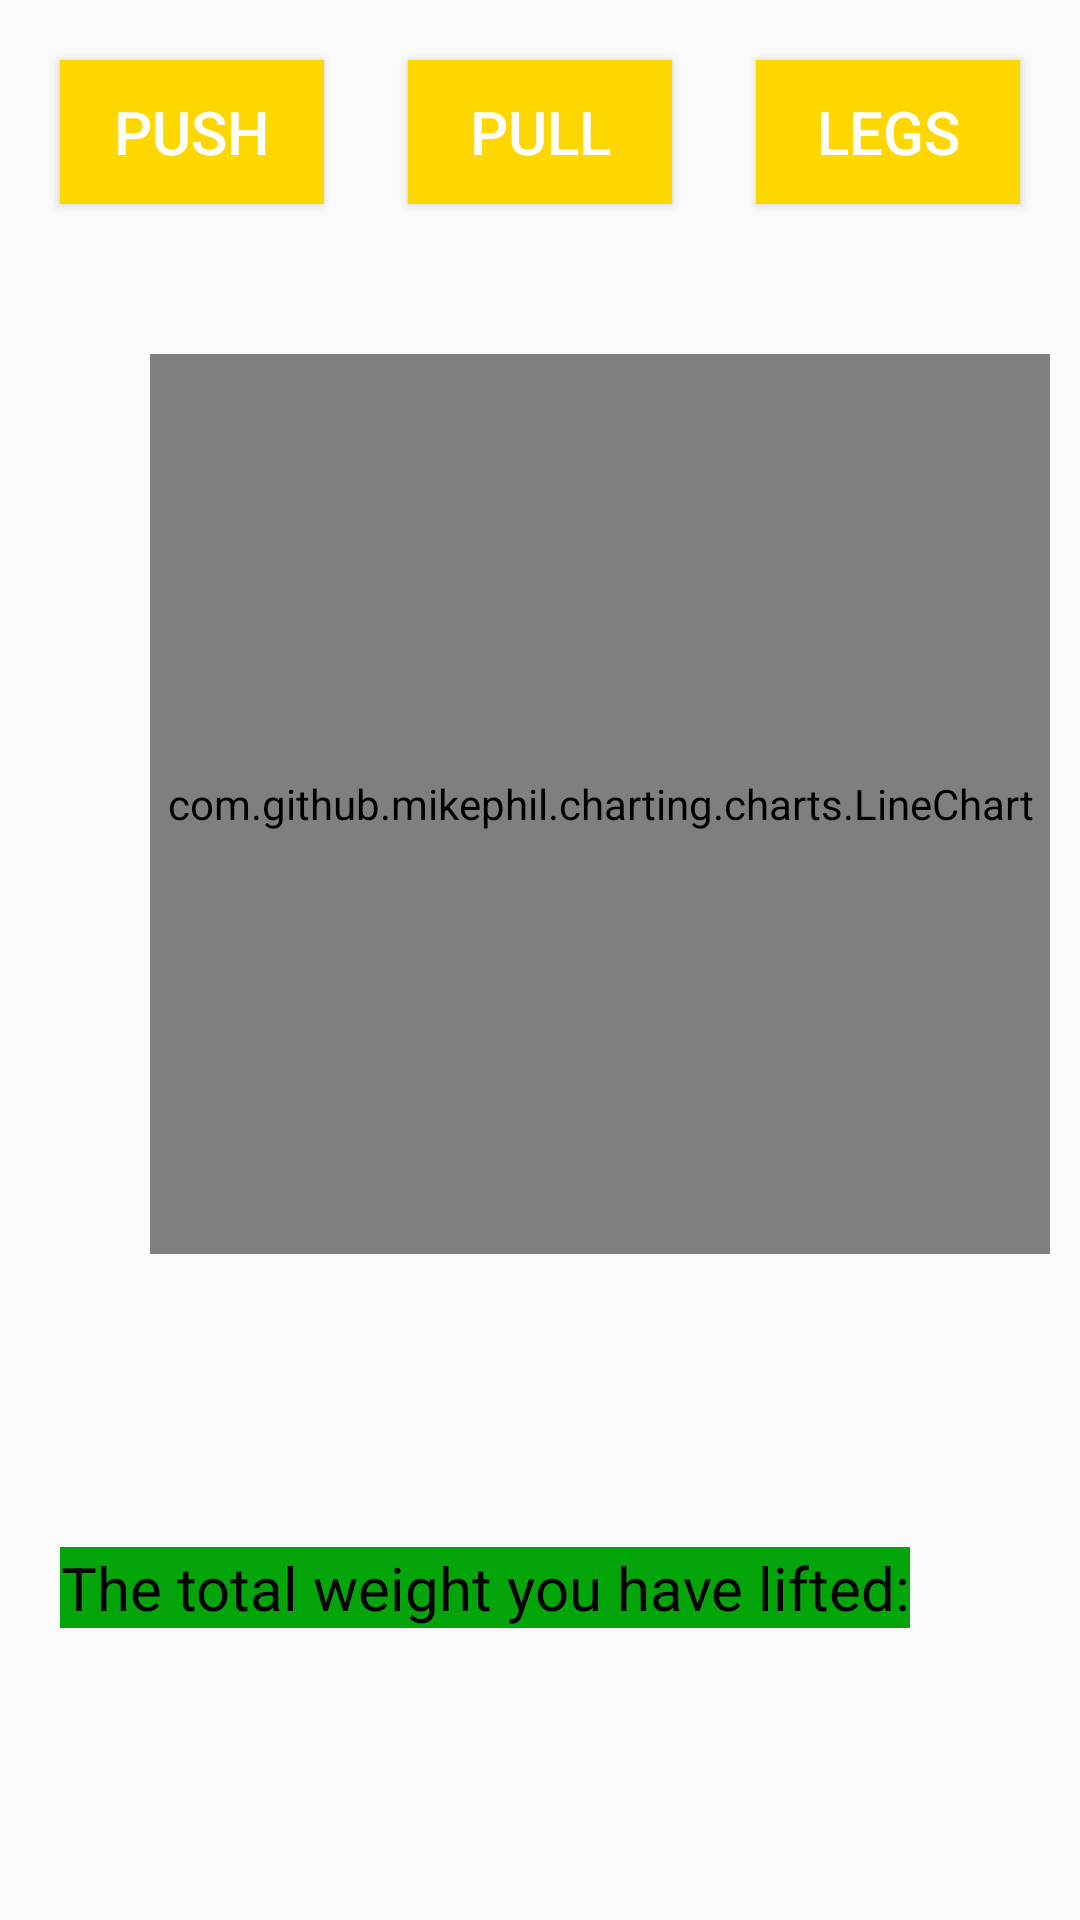

This screen was rendered from an Android layout file. Write that file and the resources it references.
<!-- AndroidManifest.xml: application theme AppTheme -->
<!-- res/layout/fragment_hypertrophy_workout_statistics_layout.xml -->
<?xml version="1.0" encoding="utf-8"?>
<android.support.constraint.ConstraintLayout xmlns:android="http://schemas.android.com/apk/res/android"
    android:layout_width="match_parent"
    android:layout_height="match_parent"
    xmlns:app="http://schemas.android.com/apk/res-auto">

    <Button
        android:layout_width="wrap_content"
        android:layout_height="wrap_content"
        android:layout_margin="20dp"
        android:id="@+id/stat_pushButton"
        android:text="@string/push"
        android:textColor="@color/white"
        android:background="@color/Gold"
        android:textAlignment="center"
        android:textSize="20sp"
        app:layout_constraintLeft_toLeftOf="parent"
        app:layout_constraintTop_toTopOf="parent"
        />

    <Button
        android:layout_width="wrap_content"
        android:layout_height="wrap_content"
        android:layout_margin="20dp"
        android:id="@+id/stat_pullButton"
        android:text="@string/pull"
        android:textColor="@color/white"
        android:background="@color/Gold"
        android:textAlignment="center"
        android:textSize="20sp"
        app:layout_constraintLeft_toRightOf="@id/stat_pushButton"
        app:layout_constraintRight_toLeftOf="@id/stat_legsButton"
        app:layout_constraintTop_toTopOf="parent"
        />

    <Button
        android:layout_width="wrap_content"
        android:layout_height="wrap_content"
        android:layout_margin="20dp"
        android:id="@+id/stat_legsButton"
        android:text="@string/legs"
        android:textColor="@color/white"
        android:background="@color/Gold"
        android:textAlignment="center"
        android:textSize="20sp"
        app:layout_constraintRight_toRightOf="parent"
        app:layout_constraintTop_toTopOf="parent"
        />

    <com.github.mikephil.charting.charts.LineChart
        android:layout_width="300dp"
        android:layout_height="300dp"
        android:layout_margin="50dp"
        android:id="@+id/stat_lineChart"
        app:layout_constraintTop_toBottomOf="@id/stat_pushButton"
        app:layout_constraintLeft_toLeftOf="parent"
        >
    </com.github.mikephil.charting.charts.LineChart>

    <TextView
        android:layout_width="wrap_content"
        android:layout_height="wrap_content"
        android:layout_margin="20dp"
        android:id="@+id/stat_totalWeightHeader"
        android:textSize="20sp"
        android:textAlignment="center"
        android:background="@color/green"

        android:textColor="@color/black"
        android:text="@string/total_weight_lifted_all_workouts"
        app:layout_constraintLeft_toLeftOf="parent"
        app:layout_constraintTop_toBottomOf="@id/stat_lineChart"
        app:layout_constraintBottom_toBottomOf="parent"
        />

    <TextView
        android:layout_width="wrap_content"
        android:layout_height="wrap_content"
        android:layout_margin="20dp"
        android:textColor="@color/black"
        android:textSize="20sp"
        android:textAlignment="center"
        android:text="@string/zero"
        android:id="@+id/stat_totalWeightLiftedTV"
        app:layout_constraintLeft_toRightOf="@id/stat_totalWeightHeader"
        app:layout_constraintTop_toTopOf="@id/stat_totalWeightHeader"
        app:layout_constraintBottom_toBottomOf="@id/stat_totalWeightHeader"
        />

</android.support.constraint.ConstraintLayout>
<!-- resources referenced by this layout -->
<resources>
  <color name="Gold">#FFD700</color>
  <color name="black">#000000</color>
  <color name="green">#04A50B</color>
  <color name="white">#FFFFFF</color>
  <string name="legs">Legs</string>
  <string name="pull">Pull</string>
  <string name="push">Push</string>
  <string name="total_weight_lifted_all_workouts">The total weight you have lifted: </string>
  <string name="zero">0</string>
  <style name="AppTheme" parent="Theme.AppCompat.Light.NoActionBar">
          
          <item name="colorPrimary">@color/colorPrimary</item>
          <item name="colorPrimaryDark">@color/colorPrimaryDark</item>
          <item name="colorAccent">@color/colorAccent</item>
      </style>
  <color name="colorPrimary">#008577</color>
  <color name="colorPrimaryDark">#00574B</color>
  <color name="colorAccent">#D81B60</color>
</resources>
